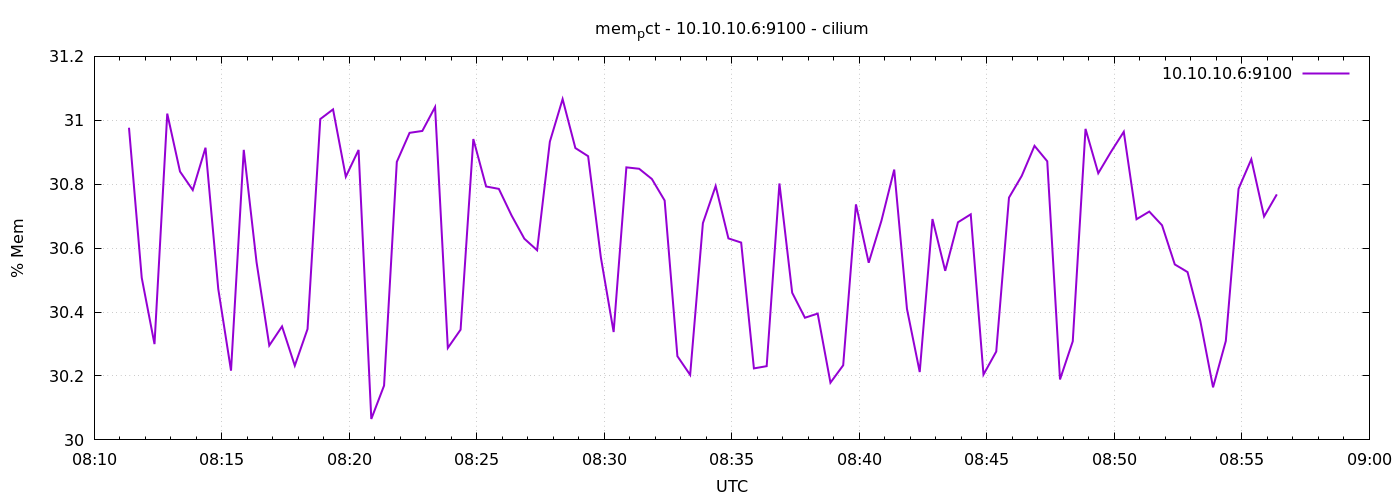

The file beside this chart, header and first rows:
1776931882	30.97674400046284
1776931912	30.51
1776931942	30.3
1776931972	31.02
1776932002	30.84
1776932032	30.78
1776932062	30.91
1776932092	30.47
1776932122	30.22
1776932152	30.91
1776932182	30.56
1776932212	30.3
1776932242	30.36
1776932272	30.23
1776932302	30.35
1776932332	31
1776932362	31.03
1776932392	30.82
1776932422	30.91
1776932452	30.07
1776932482	30.17
1776932512	30.87
1776932542	30.96
1776932572	30.97
1776932602	31.04
1776932632	30.29
1776932662	30.34
1776932692	30.94
1776932722	30.79
1776932752	30.79
1776932782	30.7
1776932812	30.63
1776932842	30.59
1776932872	30.93
1776932902	31.07
1776932932	30.91
1776932962	30.89
1776932992	30.57
1776933022	30.34
1776933052	30.85
1776933082	30.85
1776933112	30.82
1776933142	30.75
1776933172	30.26
1776933202	30.2
1776933232	30.68
1776933262	30.79
1776933292	30.63
1776933322	30.62
1776933352	30.22
1776933382	30.23
1776933412	30.8
1776933442	30.46
1776933472	30.38
1776933502	30.4
1776933532	30.18
1776933562	30.23
1776933592	30.74
1776933622	30.55
1776933652	30.69
1776933682	30.85
... 30 more rows
